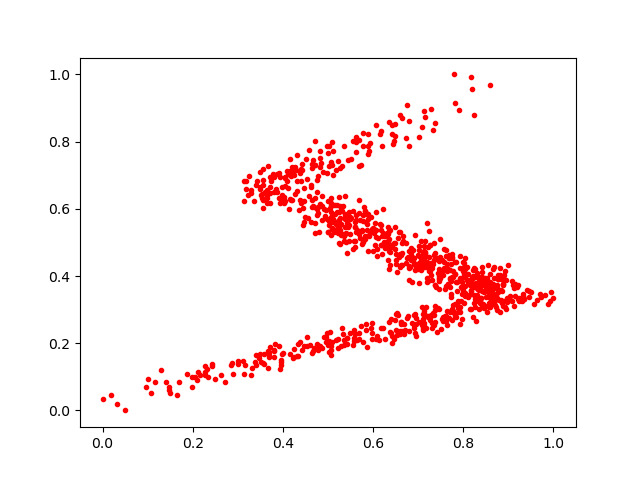

The table this chart was drawn from, first rows:
0.77423936, 0.268999
0.656, 0.2854
0.5415, 0.1967
0.5626, 0.8137
0.6928, 0.2865
0.4387, 0.6276
0.6576, 0.5308
0.8343, 0.3837
0.7465, 0.3922
0.6079, 0.4815
0.5048, 0.5601
0.3689, 0.1585
0.5511, 0.5712
0.6629, 0.4619
0.7344, 0.4635
0.4022, 0.6179
0.4952, 0.5979
0.6633, 0.8712
0.5272, 0.5713
0.7342, 0.2834
0.5001, 0.7649
0.6369, 0.4704
0.6345, 0.4866
0.4258, 0.7232
0.8452, 0.3033
0.5856, 0.1899
0.6357, 0.4196
0.5625, 0.7678
0.66, 0.4259
0.7968, 0.3476
0.5497, 0.5258
0.569, 0.726
0.7027, 0.2635
0.4538, 0.193
0.7023, 0.4782
0.6054, 0.5367
0.7468, 0.3012
0.7489, 0.3937
0.6341, 0.5447
0.5572, 0.2069
0.5601, 0.4862
0.7453, 0.3627
0.7934, 0.4243
0.5851, 0.2573
0.5371, 0.5249
0.71, 0.2462
0.66, 0.2287
0.6542, 0.5136
0.7462, 0.3847
0.8042, 0.4528
0.5081, 0.7991
0.5834, 0.5616
0.5605, 0.5443
0.3659, 0.1756
0.557, 0.24
0.4993, 0.6242
0.6344, 0.4747
0.8941, 0.3866
0.9293, 0.3269
0.829, 0.378
0.712, 0.4895
... 872 more rows
